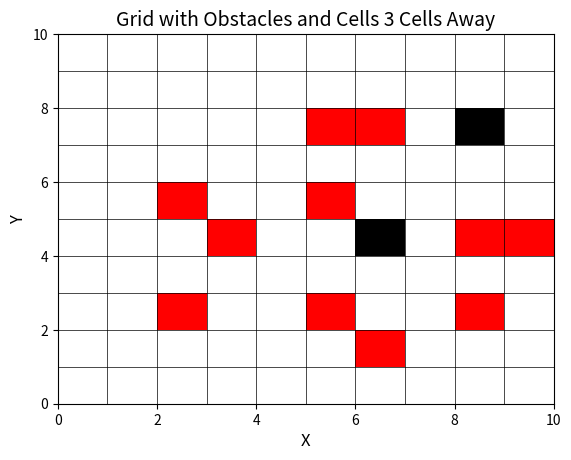

Python code for this plot:
import matplotlib.pyplot as plt
from matplotlib.patches import Rectangle

# Define grid parameters
grid_size = 10  # Total size of the grid
cell_size = 1  # Size of each cell

# Define the obstacle locations
obstacle_locations = [(2, 2), (6, 4), (8, 7), (5,2)]

# Create a figure and axes
fig, ax = plt.subplots()

# Set the background color to white
ax.set_facecolor('white')

# Plot the grid lines
for i in range(grid_size+1):
    ax.axhline(y=i, color='black', linewidth=0.5)  # Horizontal grid lines
    ax.axvline(x=i, color='black', linewidth=0.5)  # Vertical grid lines

# Plot the obstacles as black cells
for obstacle_location in obstacle_locations:
    rect = Rectangle(obstacle_location, 1, 1, edgecolor='none', facecolor='black')
    ax.add_patch(rect)

# Find cells 3 cells away from the obstacles in each direction
cells_3_away = []
for obstacle_location in obstacle_locations:
    x, y = obstacle_location
    cells_3_away.extend([(x+3, y), (x, y+3), (x-3, y), (x, y-3)])

# Plot the cells 3 cells away from the obstacles in red color
for cell in cells_3_away:
    rect = Rectangle(cell, 1, 1, edgecolor='none', facecolor='red')
    ax.add_patch(rect)

# Set the axis limits and labels
ax.set_xlim(0, grid_size)
ax.set_ylim(0, grid_size)
ax.set_xlabel('X', fontsize=12)
ax.set_ylabel('Y', fontsize=12)
ax.set_title('Grid with Obstacles and Cells 3 Cells Away', fontsize=14)

# Show the plot
plt.show()

# List the poses in array format
poses_array = []
for cell in cells_3_away:
    poses_array.append([cell[0], cell[1]])

print("Poses in Array Format:")
print(poses_array)
